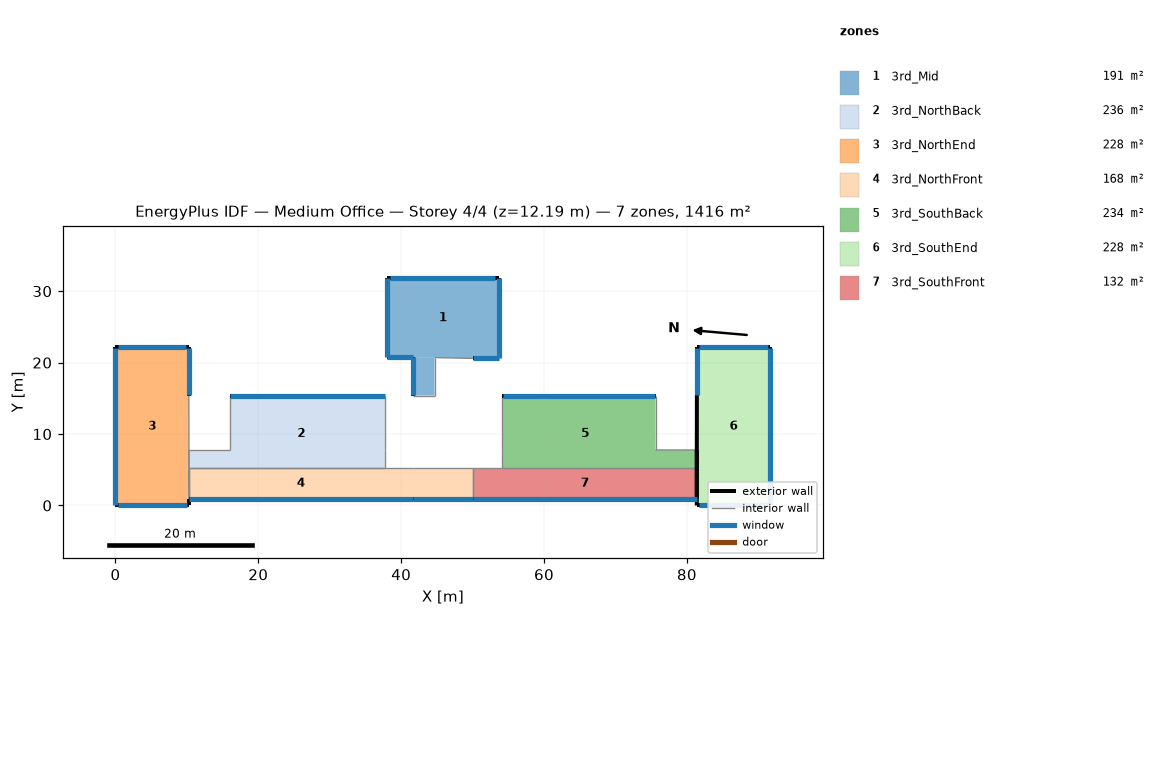
=== STOREY PLAN SPEC (per zone: floor XY polygon, exterior-wall plan segments, windows/doors) ===
zone 1: 3rd_Mid  (191.1 m²)
  floor: (41.62, 20.76) (44.67, 20.70) (44.67, 15.39) (41.62, 15.39)
  floor: (53.66, 31.81) (53.66, 20.59) (50.05, 20.59) (41.62, 20.76) (37.96, 20.76) (37.96, 31.81)
  exterior wall: (41.62, 20.76) – (41.62, 15.39)  [5.4 m]
    window: (41.62, 20.74) – (41.62, 15.42)  [2.6 m²]
  exterior wall: (53.66, 20.59) – (53.66, 31.81)  [11.2 m]
    window: (53.66, 20.61) – (53.66, 31.79)  [6.4 m²]
  exterior wall: (50.05, 20.59) – (53.66, 20.59)  [3.6 m]
    window: (50.08, 20.59) – (53.63, 20.59)  [2.1 m²]
  exterior wall: (37.96, 20.76) – (41.62, 20.76)  [3.7 m]
    window: (37.99, 20.76) – (41.59, 20.76)  [2.1 m²]
  exterior wall: (37.96, 31.81) – (37.96, 20.76)  [11.0 m]
    window: (37.96, 31.79) – (37.96, 20.79)  [6.3 m²]
  exterior wall: (53.66, 31.81) – (37.96, 31.81)  [15.7 m]
    window: (53.13, 31.81) – (38.48, 31.81)  [4.5 m²]
  interior walls: 4
zone 2: 3rd_NorthBack  (235.9 m²)
  floor: (37.71, 15.39) (37.71, 5.18) (10.30, 5.18) (10.30, 0.97) (10.29, 7.77) (16.07, 7.77) (16.07, 15.39)
  exterior wall: (37.71, 15.39) – (16.07, 15.39)  [21.6 m]
    window: (37.68, 15.39) – (16.09, 15.39)  [10.6 m²]
  interior walls: 7
zone 3: 3rd_NorthEnd  (227.5 m²)
  floor: (10.27, 22.12) (10.27, 15.39) (10.30, 0.97) (10.30, 0.00) (0.00, 0.00) (0.00, 22.12)
  exterior wall: (10.30, 0.00) – (10.30, 0.97)  [1.0 m]
  exterior wall: (0.00, 0.00) – (10.30, 0.00)  [10.3 m]
    window: (0.34, 0.00) – (9.96, 0.00)  [2.9 m²]
  exterior wall: (0.00, 22.12) – (0.00, 0.00)  [22.1 m]
    window: (0.00, 22.10) – (0.00, 0.03)  [10.8 m²]
  exterior wall: (10.27, 22.12) – (0.00, 22.12)  [10.3 m]
    window: (9.93, 22.12) – (0.34, 22.12)  [2.9 m²]
  exterior wall: (10.27, 15.39) – (10.27, 22.12)  [6.7 m]
    window: (10.27, 15.42) – (10.27, 22.10)  [3.3 m²]
  interior walls: 2
zone 4: 3rd_NorthFront  (167.6 m²)
  floor: (41.62, 5.18) (41.62, 0.97) (10.30, 0.97) (10.30, 5.18)
  floor: (50.05, 5.18) (50.05, 0.97) (41.62, 0.97) (41.62, 5.18)
  exterior wall: (10.30, 0.97) – (41.62, 0.97)  [31.3 m]
    window: (10.33, 0.97) – (41.59, 0.97)  [34.4 m²]
  exterior wall: (41.62, 0.97) – (50.05, 0.97)  [8.4 m]
    window: (41.64, 0.97) – (50.03, 0.97)  [9.3 m²]
  interior walls: 5
zone 5: 3rd_SouthBack  (233.9 m²)
  floor: (75.60, 15.39) (75.60, 7.77) (81.39, 7.77) (81.38, 5.18) (54.17, 5.18) (54.17, 15.39)
  exterior wall: (81.38, 5.18) – (81.39, 7.77)  [2.6 m]
  exterior wall: (75.60, 15.39) – (54.17, 15.39)  [21.4 m]
    window: (75.58, 15.39) – (54.19, 15.39)  [10.5 m²]
  interior walls: 5
zone 6: 3rd_SouthEnd  (227.7 m²)
  floor: (91.68, 22.12) (91.68, 0.00) (81.38, 0.00) (81.39, 22.12)
  exterior wall: (91.68, 22.12) – (81.39, 22.12)  [10.3 m]
    window: (91.34, 22.12) – (81.74, 22.12)  [2.9 m²]
  exterior wall: (91.68, 0.00) – (91.68, 22.12)  [22.1 m]
    window: (91.68, 0.03) – (91.68, 22.10)  [10.8 m²]
  exterior wall: (81.38, 0.00) – (91.68, 0.00)  [10.3 m]
    window: (81.72, 0.00) – (91.34, 0.00)  [2.9 m²]
  exterior wall: (81.38, 2.77) – (81.38, 0.00)  [2.8 m]
  exterior wall: (81.39, 5.18) – (81.38, 2.77)  [2.4 m]
  exterior wall: (81.39, 7.77) – (81.39, 5.18)  [2.6 m]
  exterior wall: (81.39, 15.39) – (81.39, 7.77)  [7.6 m]
  exterior wall: (81.39, 22.12) – (81.39, 15.39)  [6.7 m]
    window: (81.39, 22.10) – (81.39, 15.42)  [3.3 m²]
zone 7: 3rd_SouthFront  (132.1 m²)
  floor: (81.38, 5.18) (81.38, 0.97) (50.05, 0.97) (50.05, 5.18)
  exterior wall: (81.38, 0.97) – (81.38, 5.18)  [4.2 m]
  exterior wall: (50.05, 0.97) – (81.38, 0.97)  [31.3 m]
    window: (50.08, 0.97) – (81.36, 0.97)  [34.4 m²]
  interior walls: 3

=== DERIVED (storey summary) ===
Building: Medium Office
Storey: 4 of 4  (floor level z = 12.19 m)
Storey gross floor area: 1415.9 m²
Zones on this storey: 7
  - 3rd_Mid: floor 191.1 m²; exterior wall 50.6 m (205.7 m²); 6 window(s) 23.9 m²; WWR 11.6%
  - 3rd_NorthBack: floor 235.9 m²; exterior wall 21.6 m (87.9 m²); 1 window(s) 10.6 m²; WWR 12.0%
  - 3rd_NorthEnd: floor 227.5 m²; exterior wall 50.4 m (204.8 m²); 4 window(s) 19.9 m²; WWR 9.7%
  - 3rd_NorthFront: floor 167.6 m²; exterior wall 39.8 m (161.5 m²); 2 window(s) 43.6 m²; WWR 27.0%
  - 3rd_SouthBack: floor 233.9 m²; exterior wall 24.0 m (97.6 m²); 1 window(s) 10.5 m²; WWR 10.7%
  - 3rd_SouthEnd: floor 227.7 m²; exterior wall 64.8 m (263.5 m²); 4 window(s) 19.9 m²; WWR 7.6%
  - 3rd_SouthFront: floor 132.1 m²; exterior wall 35.5 m (144.5 m²); 1 window(s) 34.4 m²; WWR 23.8%
Zone adjacency (shared interzone walls):
  - 3rd_NorthBack ↔ 3rd_NorthEnd
  - 3rd_NorthBack ↔ 3rd_NorthFront
  - 3rd_NorthFront ↔ 3rd_SouthFront
  - 3rd_SouthBack ↔ 3rd_SouthFront